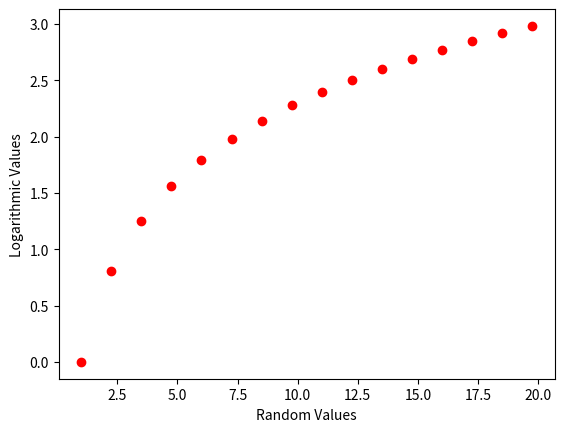

Write Python code to recreate this figure.
import matplotlib.pyplot as plt
import numpy as np
A=np.arange(1,20,1.25)
B=np.log(A)
plt.plot(A,B,'ro')
plt.xlabel("Random Values")
plt.ylabel("Logarithmic Values")
plt.show()